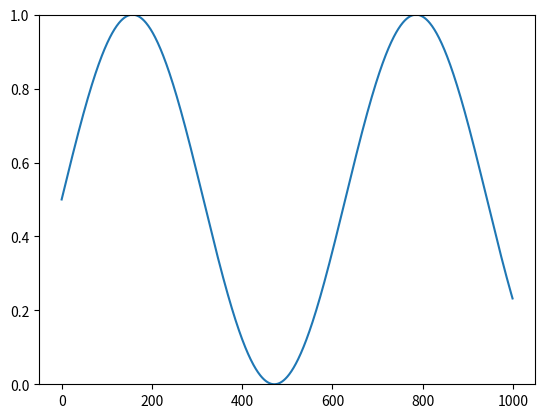

Python code for this plot:
# -*- coding: utf-8 -*-
"""
Created on Tue Sep 11 12:05:24 2018
@author: ftiroumala
"""
import numpy as np
import matplotlib.pyplot as plt

cfl=.1
N=1000
c=10
dx=1/N
dt=cfl*dx/c
u_initial=[]
for i in range(N):
    u_initial.append(((np.sin(i/100))/2)+0.5)
print(u_initial)

u_500=[]

t=50

for i in range(N+c*t):
    if i-c*t<0:
        u_500.append(((np.sin(i/100))/2)+0.5)
    if i-c*t==0:
        u_500.append(0.25)
    else:
        u_500.append(u_initial[i-c*t])
print(u_500)

plt.plot(u_initial)
"""plt.plot(u_500)"""
plt.ylim([0,1])
plt.show()